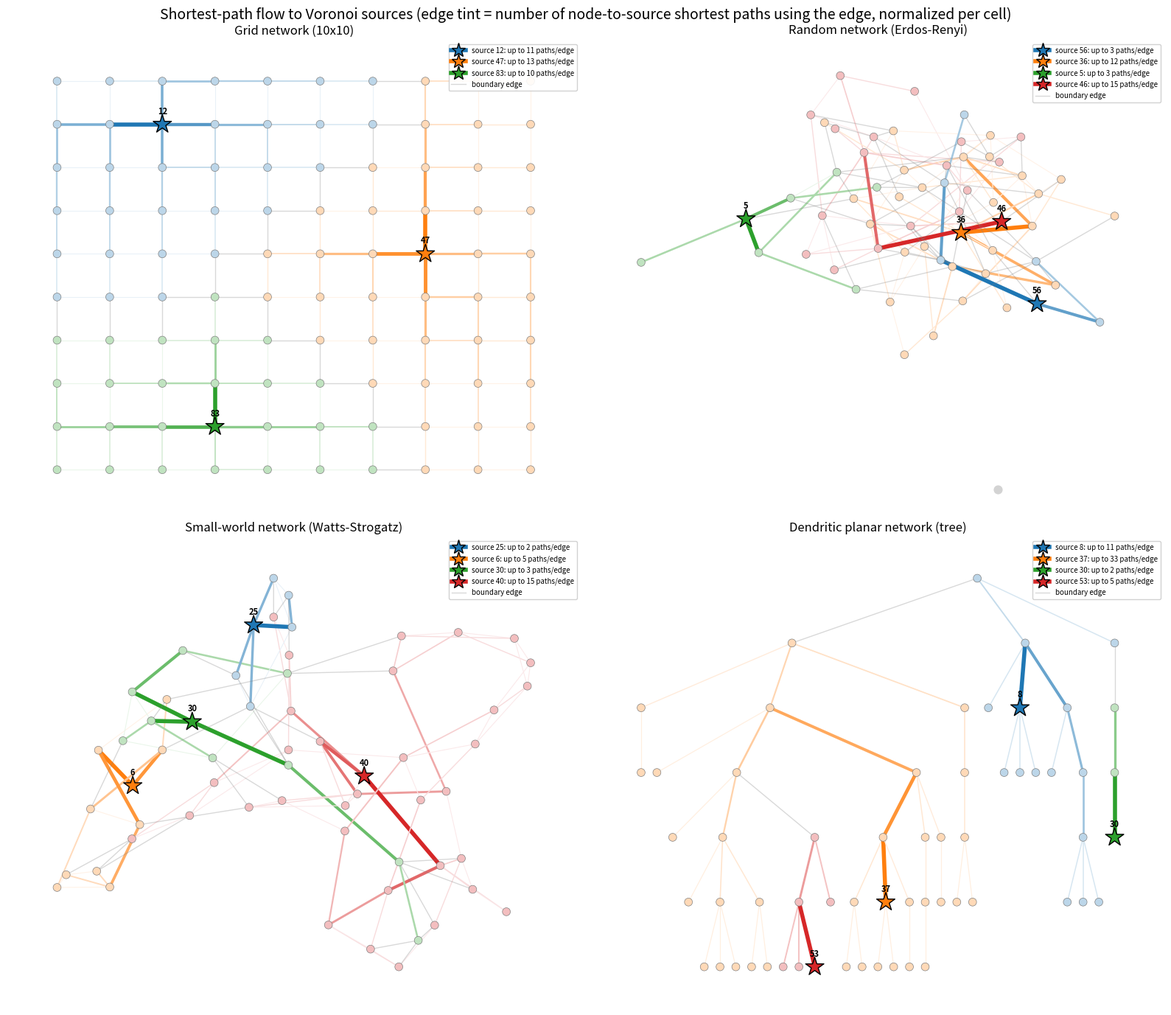
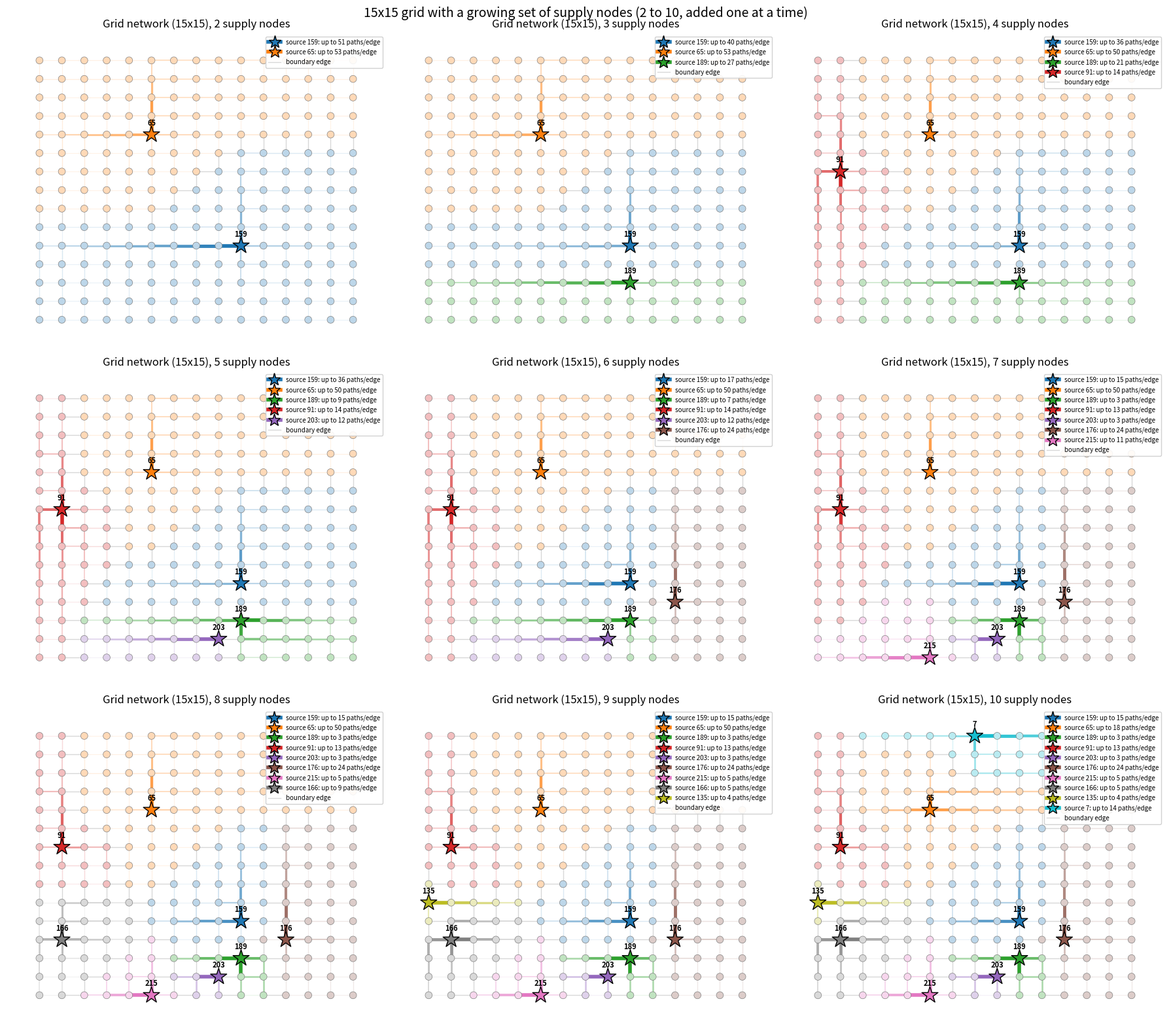

Reproduce these figures in Python, in order.
"""Network Voronoi diagram via Multi-Source Dijkstra.

A network Voronoi diagram partitions the nodes of a graph into cells, one per
source node, where each cell contains the nodes closest to that source in
terms of shortest-path distance along the network edges.

This module uses networkx's ``multi_source_dijkstra`` (a single Dijkstra pass
seeded from all sources simultaneously) to compute, for every node, both its
nearest source and the distance to it, then visualizes the result with
matplotlib: node color encodes distance to the nearest source, and a
colorbar legend shows the distance scale.

It also computes each cell's shortest-path flow: for every node in a cell,
the shortest path to the cell's source is found, and every edge along such
a path counts one. Counts are stored as the edge attribute ``flow`` and
drawn as a tint of the source's color (plus an edge-width scale), so trunk
edges carrying many paths stand out against lightly used branches.

Run directly to see the four example networks drawn with their per-cell
shortest-path flow: a grid network, a random network (Erdos-Renyi), a
small-world network (Watts-Strogatz), and a dendritic planar network (tree).
"""

import random
import numpy as np

import matplotlib.pyplot as plt
from matplotlib.lines import Line2D
import networkx as nx


def network_voronoi(G, sources, weight="weight"):
    """Compute the network Voronoi partition of G given source nodes.

    Uses Multi-Source Dijkstra: a single Dijkstra traversal where all sources
    start with distance 0, so every node is reached first by its nearest
    source.

    Args:
        G: networkx graph (undirected or directed).
        sources: iterable of source node ids.
        weight: edge attribute used as distance weight.

    Returns:
        (dist, source_of): dist[node] is the shortest-path distance from
        node to its nearest source; source_of[node] is that nearest source.
    """
    sources = list(sources)
    if not sources:
        raise ValueError("at least one source node is required")
    missing = [s for s in sources if s not in G]
    if missing:
        raise ValueError(f"source nodes not in graph: {missing}")

    dist, paths = nx.multi_source_dijkstra(G, sources, weight=weight)
    source_of = {node: path[0] for node, path in paths.items()}
    return dist, source_of


def draw_network_voronoi(G, sources, pos=None, weight="weight", ax=None,
                         title=None, cmap="viridis", seed=42):
    """Draw a network Voronoi diagram on a matplotlib Axes.

    Nodes are drawn with a colorscale encoding distance to the nearest
    source (source nodes drawn as larger stars), and a colorbar legend
    shows the distance scale. Edges are drawn faintly for context.

    Args:
        G: networkx graph.
        sources: iterable of source node ids.
        pos: node layout dict (node -> (x, y)); computed with a spring
            layout if omitted.
        weight: edge attribute used as distance weight.
        ax: matplotlib Axes to draw on; created if omitted.
        title: optional plot title.
        cmap: matplotlib colormap name for the distance colorscale.
        seed: layout seed (used only when pos is None).

    Returns:
        The matplotlib Axes.
    """
    dist, source_of = network_voronoi(G, sources, weight=weight)

    if pos is None:
        # k raises the ideal spring length so nodes spread further apart.
        pos = nx.spring_layout(G, seed=seed, k=2.5 / (G.number_of_nodes() ** 0.5))
    if ax is None:
        _, ax = plt.subplots()

    sources = list(sources)
    source_set = set(sources)
    regular = [n for n in G.nodes if n not in source_set]

    # Assign each source a distinct color from tab10; every Voronoi region
    # (source + its edges) is drawn in that color.
    region_cmap = plt.get_cmap("tab10")
    region_color = {s: region_cmap(i % 10) for i, s in enumerate(sources)}

    # Edges colored by Voronoi region: an edge takes its endpoints' region
    # color when both endpoints agree (interior edge); edges between regions
    # (boundary edges) or with unreachable endpoints stay gray.
    interior = [e for e in G.edges
                if e[0] in source_of and e[1] in source_of
                and source_of[e[0]] == source_of[e[1]]]
    boundary = [e for e in G.edges if e not in set(interior)]
    nx.draw_networkx_edges(
        G, pos, edgelist=interior,
        edge_color=[region_color[source_of[e[0]]] for e in interior],
        width=2.0, alpha=0.8, ax=ax,
    )
    nx.draw_networkx_edges(G, pos, edgelist=boundary,
                           edge_color="gray", width=1.0, alpha=0.3, ax=ax)

    # Regular nodes: color = distance to nearest source; nodes unreachable
    # from every source (disconnected components) are drawn in light gray.
    reachable = [n for n in regular if n in dist]
    unreachable = [n for n in regular if n not in dist]
    node_collection = nx.draw_networkx_nodes(
        G, pos, nodelist=reachable,
        node_color=[dist[n] for n in reachable],
        cmap=cmap, node_size=80, ax=ax,
    )
    if unreachable:
        nx.draw_networkx_nodes(
            G, pos, nodelist=unreachable,
            node_color="lightgray", node_size=80, ax=ax,
        )

    # Source nodes: drawn on top as larger stars in their region color.
    nx.draw_networkx_nodes(
        G, pos, nodelist=sources,
        node_color=[region_color[s] for s in sources],
        node_shape="*", node_size=350,
        edgecolors="black", linewidths=1.0, ax=ax,
    )

    # Colorbar legend for the distance scale.
    cbar = plt.colorbar(node_collection, ax=ax)
    cbar.set_label("Distance to nearest source")

    # Mark each source with its id so the tab10 colors are identifiable.
    for s in sources:
        ax.annotate(str(s), pos[s], textcoords="offset points",
                    xytext=(0, 10), ha="center", fontsize=8,
                    fontweight="bold")

    if title:
        ax.set_title(title)
    ax.set_axis_off()
    return ax


def voronoi_edge_flow(G, sources, source_of=None, weight="weight",
                      flow="flow"):
    """Count how many node-to-source shortest paths land on each edge.

    For every Voronoi cell (a source plus the nodes assigned to it), each
    node's shortest path to the cell's source is computed inside the cell
    subgraph, and every edge along the path accumulates one count. The
    count is stored as the edge's ``flow`` attribute, so trunk edges near
    the source end up with large counts and leaf edges with 1.

    Without distance ties, a node's shortest path to its nearest source
    never leaves its cell, so the per-cell computation matches the global
    shortest path. With ties a cell can be pinched off; the path then falls
    back to the full graph.

    Args:
        G: networkx graph (undirected or directed; simple, not Multi).
        sources: iterable of source node ids.
        source_of: the Voronoi partition (node -> nearest source) as
            returned by ``network_voronoi``; recomputed if omitted.
        weight: edge attribute used as distance weight for shortest paths.
        flow: name of the edge attribute to store the count in.

    Returns:
        flow_of: dict mapping every edge (u, v) of G to the number of
            node-to-source shortest paths that use it.
    """
    sources = list(sources)
    if source_of is None:
        _, source_of = network_voronoi(G, sources, weight=weight)

    cells = {s: [] for s in sources}
    for node, s in source_of.items():
        cells[s].append(node)

    nx.set_edge_attributes(G, 0, flow)
    for s, members in cells.items():
        cell = G.subgraph(members)
        for v in members:
            if v == s:
                continue
            try:
                path = nx.shortest_path(cell, v, s, weight=weight)
            except nx.NetworkXNoPath:  # pinched off by a distance tie
                path = nx.shortest_path(G, v, s, weight=weight)
            for a, b in zip(path, path[1:]):
                G[a][b][flow] += 1
    return nx.get_edge_attributes(G, flow)


def _tint(color, t):
    """Blend a color toward white: t=0 gives white, t=1 gives the color."""
    r, g, b = color[:3]
    return ((1 - t) + t * r, (1 - t) + t * g, (1 - t) + t * b)


def draw_voronoi_edge_flow(G, sources, pos=None, weight="weight", flow="flow",
                           ax=None, title=None, seed=42):
    """Draw the shortest-path flow map of a network Voronoi diagram.

    Each interior edge is drawn tinted with its cell's source color: the
    deeper the tint (and the wider the edge), the more node-to-source
    shortest paths land on it. Tint is normalized per cell, so every cell's
    busiest edge carries the full source color. Boundary edges between
    cells are drawn faint gray, regular nodes take a light tint of their
    cell color, and sources are drawn as stars in their full cell color.

    Args:
        G: networkx graph.
        sources: iterable of source node ids.
        pos: node layout dict (node -> (x, y)); computed with a spring
            layout if omitted.
        weight: edge attribute used as distance weight.
        flow: edge attribute holding the shortest-path counts (set by
            ``voronoi_edge_flow``).
        ax: matplotlib Axes to draw on; created if omitted.
        title: optional plot title.
        seed: layout seed (used only when pos is None).

    Returns:
        The matplotlib Axes.
    """
    sources = list(sources)
    _, source_of = network_voronoi(G, sources, weight=weight)
    flow_of = voronoi_edge_flow(G, sources, source_of=source_of,
                                weight=weight, flow=flow)

    if pos is None:
        # k raises the ideal spring length so nodes spread further apart.
        pos = nx.spring_layout(G, seed=seed, k=2.5 / (G.number_of_nodes() ** 0.5))
    if ax is None:
        _, ax = plt.subplots()

    source_set = set(sources)
    region_cmap = plt.get_cmap("tab10")
    region_color = {s: region_cmap(i % 10) for i, s in enumerate(sources)}

    # Same interior/boundary split as draw_network_voronoi: an edge belongs
    # to a cell when both endpoints are in it.
    interior = [e for e in G.edges
                if e[0] in source_of and e[1] in source_of
                and source_of[e[0]] == source_of[e[1]]]
    boundary = [e for e in G.edges if e not in set(interior)]

    # Per-cell busiest edge, for normalizing each cell's tint scale.
    cell_max = {s: 0 for s in sources}
    for e in interior:
        s = source_of[e[0]]
        cell_max[s] = max(cell_max[s], flow_of.get(e, 0))

    edge_color, edge_width = [], []
    for e in interior:
        s = source_of[e[0]]
        t = flow_of.get(e, 0) / cell_max[s] if cell_max[s] else 0.0
        # Floor tint so zero-flow interior edges stay faintly visible.
        edge_color.append(_tint(region_color[s], 0.1 + 0.9 * t))
        edge_width.append(0.8 + 3.2 * t)
    nx.draw_networkx_edges(G, pos, edgelist=interior,
                           edge_color=edge_color, width=edge_width, ax=ax)
    nx.draw_networkx_edges(G, pos, edgelist=boundary,
                           edge_color="gray", width=1.0, alpha=0.3, ax=ax)

    # Regular nodes: a light tint of their cell color; nodes unreachable
    # from every source (disconnected components) are drawn in light gray.
    regular = [n for n in G.nodes if n not in source_set]
    reachable = [n for n in regular if n in source_of]
    unreachable = [n for n in regular if n not in source_of]
    nx.draw_networkx_nodes(
        G, pos, nodelist=reachable,
        node_color=[_tint(region_color[source_of[n]], 0.3) for n in reachable],
        node_size=60, edgecolors="gray", linewidths=0.5, ax=ax,
    )
    if unreachable:
        nx.draw_networkx_nodes(
            G, pos, nodelist=unreachable,
            node_color="lightgray", node_size=60, ax=ax,
        )

    # Source nodes: drawn on top as larger stars in their region color.
    nx.draw_networkx_nodes(
        G, pos, nodelist=sources,
        node_color=[region_color[s] for s in sources],
        node_shape="*", node_size=350,
        edgecolors="black", linewidths=1.0, ax=ax,
    )

    # Legend: one proxy per source showing the cell color and the top of
    # its tint scale, plus the boundary edge style.
    handles = [
        Line2D([0], [0], color=region_color[s], lw=4, marker="*",
               markersize=14, markerfacecolor=region_color[s],
               markeredgecolor="black",
               label=f"source {s}: up to {cell_max[s]} paths/edge")
        for s in sources
    ]
    handles.append(Line2D([0], [0], color="gray", lw=1, alpha=0.3,
                          label="boundary edge"))
    ax.legend(handles=handles, loc="upper right", fontsize=7,
              framealpha=0.9)

    # Mark each source with its id so the tab10 colors are identifiable.
    for s in sources:
        ax.annotate(str(s), pos[s], textcoords="offset points",
                    xytext=(0, 10), ha="center", fontsize=8,
                    fontweight="bold")

    if title:
        ax.set_title(title)
    ax.set_axis_off()
    return ax


def random_dendritic_tree(n, rng):
    """Random dendritic (tree-like, hence planar) graph on n nodes.

    Grown by a branching process: each node in turn sprouts a random number
    of children (0-3), producing the irregular branching shape typical of
    dendritic networks (river systems, vasculature, etc.).
    """
    G = nx.Graph()
    G.add_node(0)
    frontier = [0]
    node = 1
    while node < n:
        parent = frontier.pop(0)
        for _ in range(rng.randint(0, 3)):
            if node >= n:
                break
            G.add_edge(parent, node)
            frontier.append(node)
            node += 1
        if not frontier:  # everyone stopped branching; restart from a leaf
            frontier.append(node - 1)
    return G


def dendritic_layout(G, root=0):
    """Planar tidy-tree layout: x from DFS leaf order, y from depth.

    Guaranteed crossing-free for trees, and shows the branching structure.
    """
    pos = {}
    counter = [0]

    def place(node, parent, depth):
        children = [c for c in G.neighbors(node) if c != parent]
        if not children:
            x = counter[0]
            counter[0] += 1
        else:
            xs = [place(c, node, depth + 1) for c in children]
            x = sum(xs) / len(xs)
        pos[node] = (x, -depth)
        return x

    place(root, None, 0)
    return pos


def build_examples():
    """Build the four example networks used as test cases.

    Returns a list of (title, G, sources, pos) tuples, where pos is a node
    layout or None (draw functions then compute a spring layout).
    """
    # Example 1: grid network, sources spread across a 10x10 lattice.
    n = 10
    G_grid = nx.grid_2d_graph(n, n)
    G_grid = nx.convert_node_labels_to_integers(G_grid)
    pos_grid = {i: (i % n, -(i // n)) for i in G_grid.nodes}  # grid-aligned
    sources_grid = [12, 47, 83]

    # Example 2: random network (Erdos-Renyi) with random edge weights.
    rng = random.Random(42)
    G_random = nx.erdos_renyi_graph(60, 0.08, seed=42)
    for u, v in G_random.edges:
        G_random[u][v]["weight"] = rng.uniform(0.5, 2.0)
    sources_random = rng.sample(list(G_random.nodes), 4)

    # Example 3: small-world network (Watts-Strogatz) with random weights.
    rng = random.Random(7)
    G_small_world = nx.watts_strogatz_graph(60, 4, 0.1, seed=7)
    for u, v in G_small_world.edges:
        G_small_world[u][v]["weight"] = rng.uniform(0.5, 2.0)
    sources_small_world = rng.sample(list(G_small_world.nodes), 4)

    # Example 4: random dendritic planar graph (a tree) with random weights.
    rng = random.Random(11)
    G_dendritic = random_dendritic_tree(60, rng)
    for u, v in G_dendritic.edges:
        G_dendritic[u][v]["weight"] = rng.uniform(0.5, 2.0)
    pos_dendritic = dendritic_layout(G_dendritic)
    sources_dendritic = rng.sample(list(G_dendritic.nodes), 4)

    return [
        (f"Grid network ({n}x{n})", G_grid, sources_grid, pos_grid),
        ("Random network (Erdos-Renyi)", G_random, sources_random, None),
        ("Small-world network (Watts-Strogatz)", G_small_world,
         sources_small_world, None),
        ("Dendritic planar network (tree)", G_dendritic,
         sources_dendritic, pos_dendritic),
    ]


def build_grid_supply_sweep(n=15, max_supplies=10, seed=5):
    """Build a series of grid cases with a growing set of supply nodes.

    All cases share the same nxn grid and the same seeded random sample of
    ``max_supplies`` source nodes; case k uses the first k of them (k runs
    from 2 to ``max_supplies``), so the Voronoi partition can be watched
    evolving as supply nodes are added one at a time.

    Returns a list of (title, G, sources, pos) tuples like
    ``build_examples``; every tuple shares the same graph object and the
    same grid-aligned layout.
    """
    G = nx.grid_2d_graph(n, n)
    G = nx.convert_node_labels_to_integers(G)
    pos = {i: (i % n, -(i // n)) for i in G.nodes}  # grid-aligned
    pool = random.Random(seed).sample(list(G.nodes), max_supplies)
    return [
        (f"Grid network ({n}x{n}), {k} supply nodes", G, pool[:k], pos)
        for k in range(2, max_supplies + 1)
    ]


def main():
    """Build the example networks and plot their shortest-path flow maps."""
    examples = build_examples()
    fig, axes = plt.subplots(2, 2, figsize=(16, 14))
    for ax, (title, G, sources, pos) in zip(axes.flat, examples):
        draw_voronoi_edge_flow(G, sources, pos=pos, ax=ax, title=title)
    fig.suptitle("Shortest-path flow to Voronoi sources (edge tint = number "
                 "of node-to-source shortest paths using the edge, "
                 "normalized per cell)", fontsize=14)
    fig.tight_layout()

    sweep = build_grid_supply_sweep()
    fig2, axes2 = plt.subplots(3, 3, figsize=(18, 16))
    for ax, (title, G, sources, pos) in zip(axes2.flat, sweep):
        draw_voronoi_edge_flow(G, sources, pos=pos, ax=ax, title=title)
    fig2.suptitle("15x15 grid with a growing set of supply nodes "
                  "(2 to 10, added one at a time)", fontsize=14)
    fig2.tight_layout()
    plt.show()


if __name__ == "__main__":
    main()
